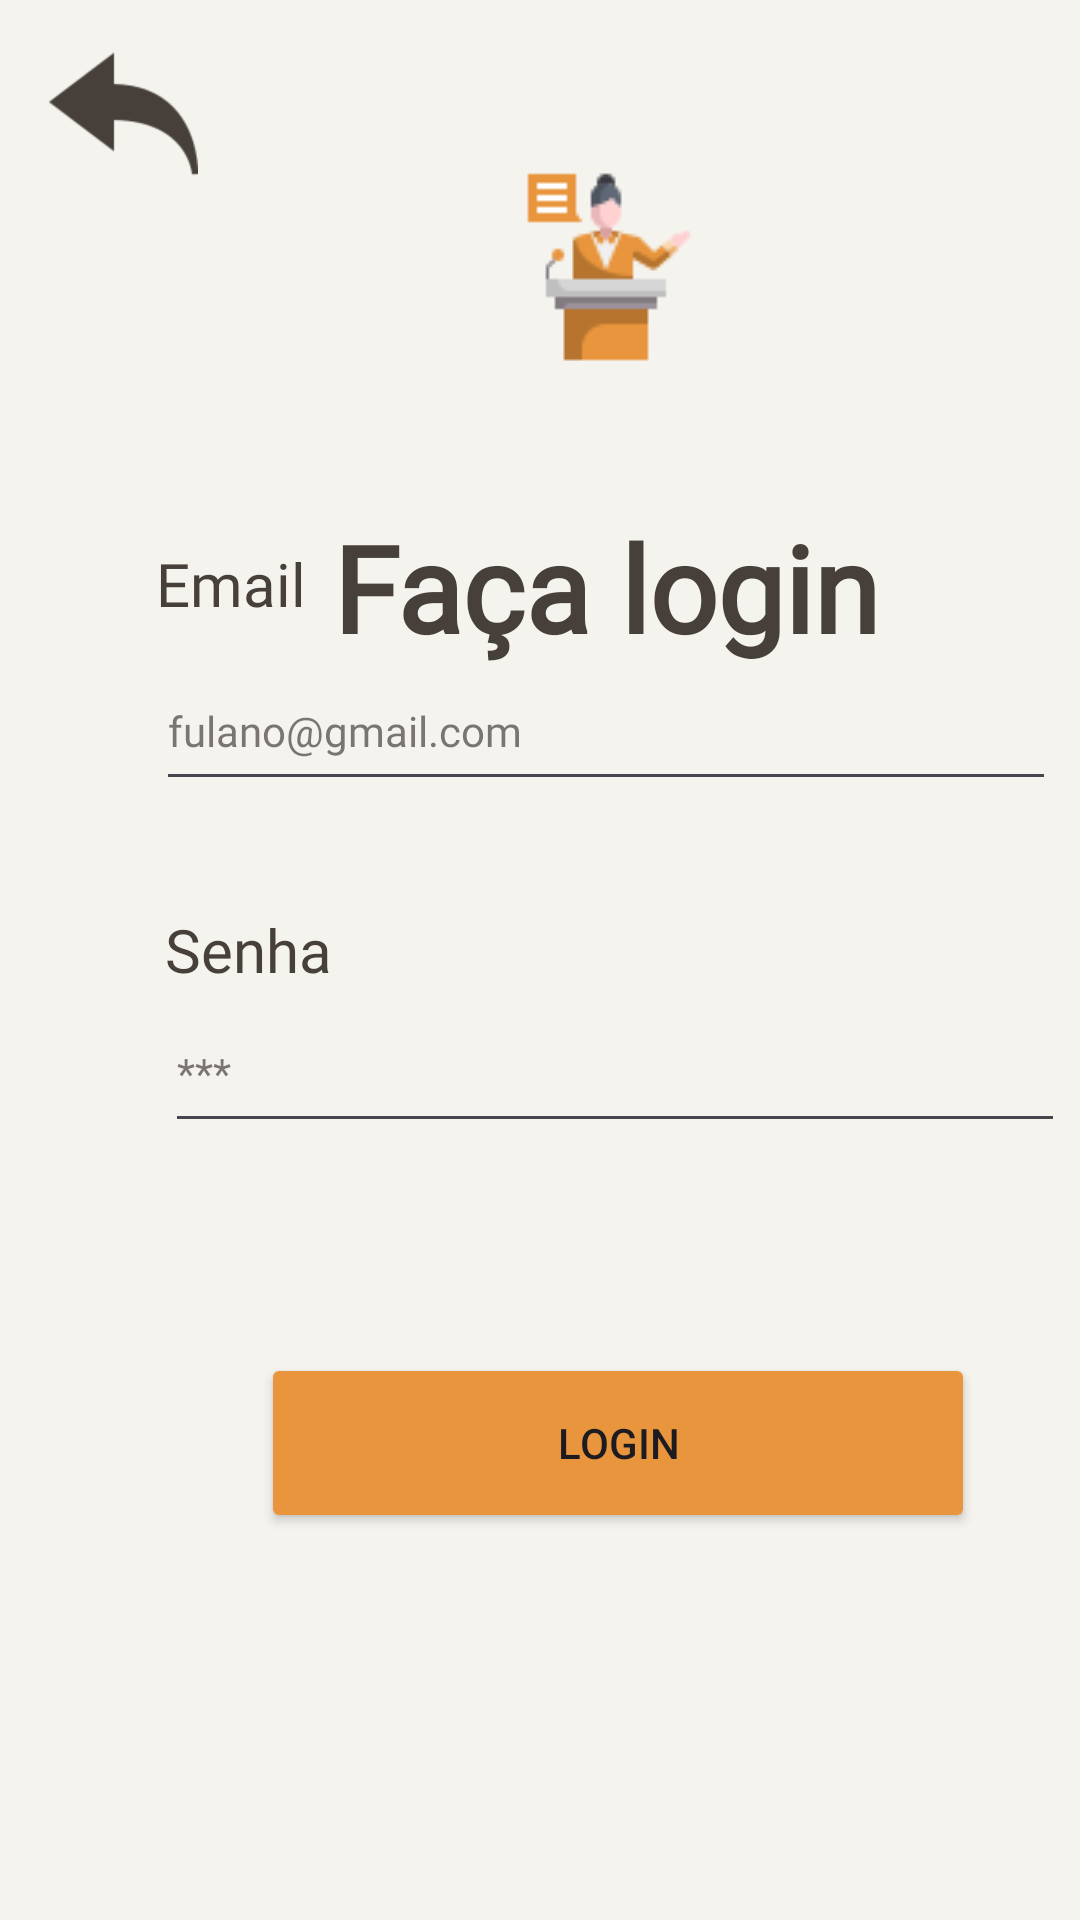

Produce the Android XML layout that renders to this screen, including the resource entries it uses.
<!-- AndroidManifest.xml: application theme Theme.LegisData -->
<!-- res/layout/activity_login.xml -->
<?xml version="1.0" encoding="utf-8"?>
<androidx.constraintlayout.widget.ConstraintLayout xmlns:android="http://schemas.android.com/apk/res/android"
    xmlns:app="http://schemas.android.com/apk/res-auto"
    xmlns:tools="http://schemas.android.com/tools"
    android:layout_width="match_parent"
    android:layout_height="match_parent"
    android:background="@color/white"
    tools:context=".externo.LoginActivity">

    <EditText
        android:id="@+id/campoEmail"
        style="@style/Widget.AppCompat.AutoCompleteTextView"
        android:layout_width="300dp"
        android:layout_height="50dp"
        android:layout_marginStart="52dp"
        android:layout_marginBottom="36dp"
        android:clipToOutline="false"
        android:ems="10"
        android:fontFamily="@font/amiko"
        android:hyphenationFrequency="normal"
        android:inputType="text"
        android:text="fulano@gmail.com"
        android:textAppearance="@style/TextAppearance.AppCompat.Body1"
        android:textColor="#B3463F3A"
        app:layout_constraintBottom_toTopOf="@+id/senhaTitulo"
        app:layout_constraintStart_toStartOf="parent" />

    <TextView
        android:id="@+id/emailTitulo"
        android:layout_width="118dp"
        android:layout_height="28dp"
        android:layout_marginStart="52dp"
        android:layout_marginBottom="8dp"
        android:fontFamily="@font/amiko"
        android:text="Email"
        android:textAlignment="textStart"
        android:textColor="#463F3A"
        android:textSize="20sp"
        android:textStyle="normal"
        app:layout_constraintBottom_toTopOf="@+id/campoEmail"
        app:layout_constraintStart_toStartOf="parent" />

    <EditText
        android:id="@+id/campoSenha"
        style="@style/Widget.AppCompat.AutoCompleteTextView"
        android:layout_width="300dp"
        android:layout_height="50dp"
        android:layout_marginStart="55dp"
        android:clipToOutline="false"
        android:ems="10"
        android:fontFamily="@font/amiko"
        android:hyphenationFrequency="normal"
        android:inputType="text"
        android:text="***"
        android:textAppearance="@style/TextAppearance.AppCompat.Body1"
        android:textColor="#B3463F3A"
        app:layout_constraintStart_toStartOf="parent"
        app:layout_constraintTop_toBottomOf="@+id/senhaTitulo" />

    <TextView
        android:id="@+id/senhaTitulo"
        android:layout_width="118dp"
        android:layout_height="28dp"
        android:layout_marginStart="55dp"
        android:layout_marginTop="36dp"
        android:fontFamily="@font/amiko"
        android:text="Senha"
        android:textAlignment="textStart"
        android:textColor="#463F3A"
        android:textSize="20sp"
        android:textStyle="normal"
        app:layout_constraintStart_toStartOf="parent"
        app:layout_constraintTop_toBottomOf="@+id/campoEmail" />

    <Button
        android:id="@+id/fazerLogin"
        android:layout_width="238dp"
        android:layout_height="60dp"

        android:layout_marginStart="87dp"
        android:layout_marginTop="70dp"
        android:layout_marginBottom="129dp"
        android:text="Login"
        app:backgroundTint="#E8953D"
        app:layout_constraintBottom_toBottomOf="parent"
        app:layout_constraintStart_toStartOf="parent"
        app:layout_constraintTop_toBottomOf="@+id/campoSenha" />

    <TextView
        android:id="@+id/tituloLogin"
        android:layout_width="236dp"
        android:layout_height="61dp"
        android:layout_marginStart="84dp"
        android:layout_marginTop="48dp"
        android:fontFamily="@font/amiko"
        android:text="Faça login"
        android:textAlignment="center"
        android:textColor="@color/brown"
        android:textSize="40sp"
        android:textStyle="bold"
        app:layout_constraintStart_toStartOf="parent"
        app:layout_constraintTop_toBottomOf="@+id/logoLogin" />

    <ImageView
        android:id="@+id/logoLogin"
        android:layout_width="wrap_content"
        android:layout_height="wrap_content"
        android:layout_marginStart="104dp"
        android:layout_marginTop="57dp"
        android:layout_marginBottom="22dp"
        app:layout_constraintBottom_toTopOf="@+id/tituloLogin"
        app:layout_constraintStart_toEndOf="@+id/voltarHome"
        app:layout_constraintTop_toTopOf="parent"
        app:srcCompat="@drawable/logo" />

    <ImageView
        android:id="@+id/voltarHome"
        android:layout_width="50dp"
        android:layout_height="50dp"
        android:layout_marginStart="16dp"
        android:layout_marginTop="14dp"
        app:layout_constraintStart_toStartOf="parent"
        app:layout_constraintTop_toTopOf="parent"
        app:srcCompat="@drawable/seta_marrom" />

</androidx.constraintlayout.widget.ConstraintLayout>
<!-- resources referenced by this layout -->
<resources>
  <color name="brown">#463F3A</color>
  <color name="white">#F4F3EE</color>
  <!-- drawable logo: png bitmap (drawable, 1668 bytes) -->
  <!-- drawable seta_marrom: png bitmap (drawable, 1491 bytes) -->
  <style name="Theme.LegisData" parent="Base.Theme.LegisData" />
  <style name="Base.Theme.LegisData" parent="Theme.Material3.DayNight.NoActionBar">
          
          
      </style>
</resources>
